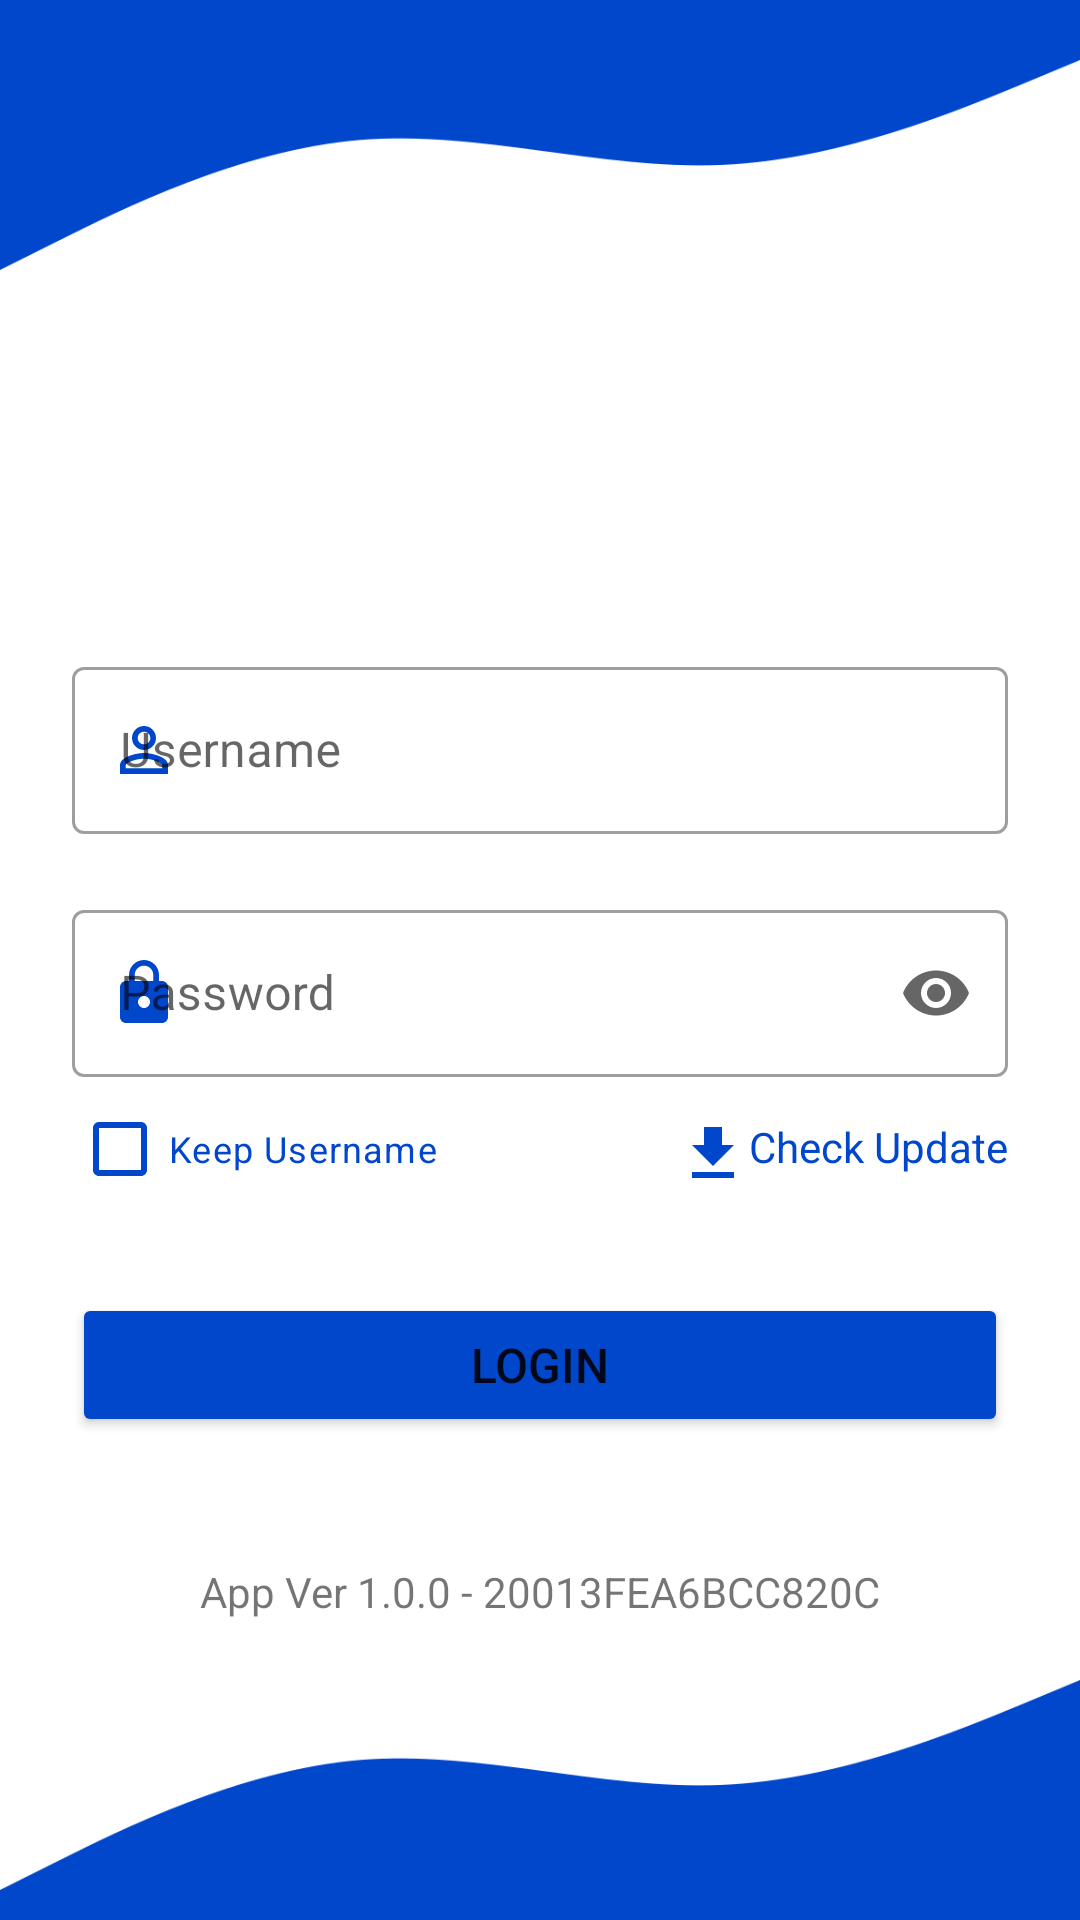

Reconstruct the res/layout file that produces this screen, plus the resources it refers to.
<!-- AndroidManifest.xml: application theme Base.Theme.PitjarusTest -->
<!-- res/layout/activity_login.xml -->
<?xml version="1.0" encoding="utf-8"?>
<androidx.constraintlayout.widget.ConstraintLayout xmlns:android="http://schemas.android.com/apk/res/android"
    xmlns:app="http://schemas.android.com/apk/res-auto"
    xmlns:tools="http://schemas.android.com/tools"
    android:layout_width="match_parent"
    android:layout_height="match_parent"
    tools:context=".presentation.login.LoginActivity">

    <ImageView
        android:id="@+id/iv_wave_top"
        android:layout_width="match_parent"
        android:layout_height="100dp"
        android:contentDescription="@null"
        android:scaleType="fitXY"
        android:src="@drawable/top_wave"
        app:layout_constraintEnd_toEndOf="parent"
        app:layout_constraintStart_toStartOf="parent"
        app:layout_constraintTop_toTopOf="parent" />

    <com.google.android.material.textfield.TextInputLayout
        android:id="@+id/til_username"
        style="@style/Widget.MaterialComponents.TextInputLayout.OutlinedBox"
        android:layout_width="0dp"
        android:layout_height="wrap_content"
        android:layout_marginStart="24dp"
        android:layout_marginEnd="24dp"
        android:layout_marginBottom="10dp"
        android:hint="Username"
        app:layout_constraintBottom_toTopOf="@id/middle_guideline"
        app:layout_constraintEnd_toEndOf="parent"
        app:layout_constraintStart_toStartOf="parent"
        app:startIconDrawable="@drawable/ic_person"
        app:startIconTint="@color/pitblue">

        <com.google.android.material.textfield.TextInputEditText
            android:id="@+id/edt_username"
            android:layout_width="match_parent"
            android:layout_height="wrap_content"
            android:imeOptions="actionNext"
            android:inputType="text"
            android:maxLines="1" />

    </com.google.android.material.textfield.TextInputLayout>

    <com.google.android.material.textfield.TextInputLayout
        android:id="@+id/til_password"
        style="@style/Widget.MaterialComponents.TextInputLayout.OutlinedBox"
        android:layout_width="0dp"
        android:layout_height="wrap_content"
        android:layout_marginTop="10dp"
        android:hint="Password"
        app:endIconMode="password_toggle"
        app:layout_constraintEnd_toEndOf="@id/til_username"
        app:layout_constraintStart_toStartOf="@id/til_username"
        app:layout_constraintTop_toBottomOf="@id/middle_guideline"
        app:startIconDrawable="@drawable/ic_lock_24"
        app:startIconTint="@color/pitblue">

        <com.google.android.material.textfield.TextInputEditText
            android:id="@+id/edt_password"
            android:layout_width="match_parent"
            android:layout_height="wrap_content"
            android:imeOptions="actionDone"
            android:inputType="textPassword"
            android:maxLines="1" />

    </com.google.android.material.textfield.TextInputLayout>

    <androidx.constraintlayout.widget.Guideline
        android:id="@+id/middle_guideline"
        android:layout_width="wrap_content"
        android:layout_height="wrap_content"
        android:orientation="horizontal"
        app:layout_constraintGuide_percent="0.45" />

    <CheckBox
        android:id="@+id/cb_keep_username"
        android:layout_width="wrap_content"
        android:layout_height="wrap_content"
        android:buttonTint="@color/pitblue"
        android:text="Keep Username"
        android:textAppearance="@style/TextAppearance.MaterialComponents.Caption"
        android:textColor="@color/pitblue"
        app:layout_constraintStart_toStartOf="@id/til_username"
        app:layout_constraintTop_toBottomOf="@id/til_password"
        tools:checked="true" />

    <TextView
        android:id="@+id/tv_check_update"
        android:layout_width="wrap_content"
        android:layout_height="wrap_content"
        android:drawableStart="@drawable/ic_download"
        android:text="Check Update"
        android:textColor="@color/pitblue"
        app:layout_constraintBaseline_toBaselineOf="@id/cb_keep_username"
        app:layout_constraintEnd_toEndOf="@id/til_username" />

    <Space
        android:id="@+id/space"
        android:layout_width="wrap_content"
        android:layout_height="wrap_content"
        android:layout_marginTop="48dp"
        app:layout_constraintEnd_toEndOf="parent"
        app:layout_constraintStart_toStartOf="parent"
        app:layout_constraintTop_toBottomOf="@id/cb_keep_username" />

    <ProgressBar
        android:id="@+id/progress_bar"
        android:layout_width="wrap_content"
        android:layout_height="wrap_content"
        android:indeterminateTint="@color/pitblue"
        app:layout_constraintBottom_toBottomOf="@id/space"
        app:layout_constraintEnd_toEndOf="parent"
        app:layout_constraintStart_toStartOf="parent"
        app:layout_constraintTop_toTopOf="@id/space" />

    <Button
        android:id="@+id/btn_login"
        android:layout_width="0dp"
        android:layout_height="wrap_content"
        android:backgroundTint="@color/pitblue"
        android:padding="10dp"
        android:text="Login"
        android:textSize="16sp"
        app:layout_constraintBottom_toBottomOf="@id/space"
        app:layout_constraintEnd_toEndOf="@id/til_username"
        app:layout_constraintStart_toStartOf="@id/til_username"
        app:layout_constraintTop_toTopOf="@id/space"
        tools:visibility="gone" />

    <TextView
        android:id="@+id/tv_app_version"
        android:layout_width="0dp"
        android:layout_height="wrap_content"
        android:text="App Ver 1.0.0 - 20013FEA6BCC820C"
        android:textAlignment="center"
        app:layout_constraintBottom_toTopOf="@id/iv_wave_bottom"
        app:layout_constraintEnd_toEndOf="@id/til_username"
        app:layout_constraintStart_toStartOf="@id/til_username"
        app:layout_constraintTop_toBottomOf="@id/space"
        app:layout_constraintVertical_bias="1.0" />

    <ImageView
        android:id="@+id/iv_wave_bottom"
        android:layout_width="match_parent"
        android:layout_height="100dp"
        android:contentDescription="@null"
        android:scaleType="fitXY"
        android:src="@drawable/bottom_wave"
        app:layout_constraintBottom_toBottomOf="parent"
        app:layout_constraintEnd_toEndOf="parent"
        app:layout_constraintStart_toStartOf="parent" />


</androidx.constraintlayout.widget.ConstraintLayout>
<!-- resources referenced by this layout -->
<resources>
  <color name="pitblue">#0047CC</color>
  <!-- drawable bottom_wave: png bitmap (drawable, 4194 bytes) -->
  <!-- drawable ic_download (drawable) -->
  <vector xmlns:android="http://schemas.android.com/apk/res/android"
      android:width="24dp"
      android:height="24dp"
      android:tint="#0047CC"
      android:viewportWidth="24"
      android:viewportHeight="24">
      <path
          android:fillColor="@android:color/white"
          android:pathData="M5,20h14v-2H5V20zM19,9h-4V3H9v6H5l7,7L19,9z" />
  </vector>
  <!-- drawable ic_lock_24 (drawable) -->
  <vector xmlns:android="http://schemas.android.com/apk/res/android"
      android:width="24dp"
      android:height="24dp"
      android:tint="#0047CC"
      android:viewportWidth="24"
      android:viewportHeight="24">
      <path
          android:fillColor="@android:color/white"
          android:pathData="M18,8h-1L17,6c0,-2.76 -2.24,-5 -5,-5S7,3.24 7,6v2L6,8c-1.1,0 -2,0.9 -2,2v10c0,1.1 0.9,2 2,2h12c1.1,0 2,-0.9 2,-2L20,10c0,-1.1 -0.9,-2 -2,-2zM12,17c-1.1,0 -2,-0.9 -2,-2s0.9,-2 2,-2 2,0.9 2,2 -0.9,2 -2,2zM15.1,8L8.9,8L8.9,6c0,-1.71 1.39,-3.1 3.1,-3.1 1.71,0 3.1,1.39 3.1,3.1v2z" />
  </vector>
  <!-- drawable ic_person (drawable) -->
  <vector xmlns:android="http://schemas.android.com/apk/res/android"
      android:width="24dp"
      android:height="24dp"
      android:tint="#0047CC"
      android:viewportWidth="24"
      android:viewportHeight="24">
      <path
          android:fillColor="@android:color/white"
          android:pathData="M12,5.9c1.16,0 2.1,0.94 2.1,2.1s-0.94,2.1 -2.1,2.1S9.9,9.16 9.9,8s0.94,-2.1 2.1,-2.1m0,9c2.97,0 6.1,1.46 6.1,2.1v1.1L5.9,18.1L5.9,17c0,-0.64 3.13,-2.1 6.1,-2.1M12,4C9.79,4 8,5.79 8,8s1.79,4 4,4 4,-1.79 4,-4 -1.79,-4 -4,-4zM12,13c-2.67,0 -8,1.34 -8,4v3h16v-3c0,-2.66 -5.33,-4 -8,-4z" />
  </vector>
  <!-- drawable top_wave: png bitmap (drawable, 4239 bytes) -->
  <style name="Base.Theme.PitjarusTest" parent="Theme.MaterialComponents.DayNight.NoActionBar">
          
          <item name="colorPrimary">@color/purple_500</item>
          <item name="colorPrimaryVariant">@color/purple_700</item>
          <item name="colorOnPrimary">@color/white</item>
          
          <item name="colorSecondary">@color/teal_200</item>
          <item name="colorSecondaryVariant">@color/teal_700</item>
          <item name="colorOnSecondary">@color/black</item>
          
          <item name="android:statusBarColor" tools:targetApi="l">@color/pitblue</item>
          
      </style>
  <color name="purple_500">#FF6200EE</color>
  <color name="purple_700">#FF3700B3</color>
  <color name="white">#FFFFFFFF</color>
  <color name="teal_200">#FF03DAC5</color>
  <color name="teal_700">#FF018786</color>
  <color name="black">#FF000000</color>
</resources>
